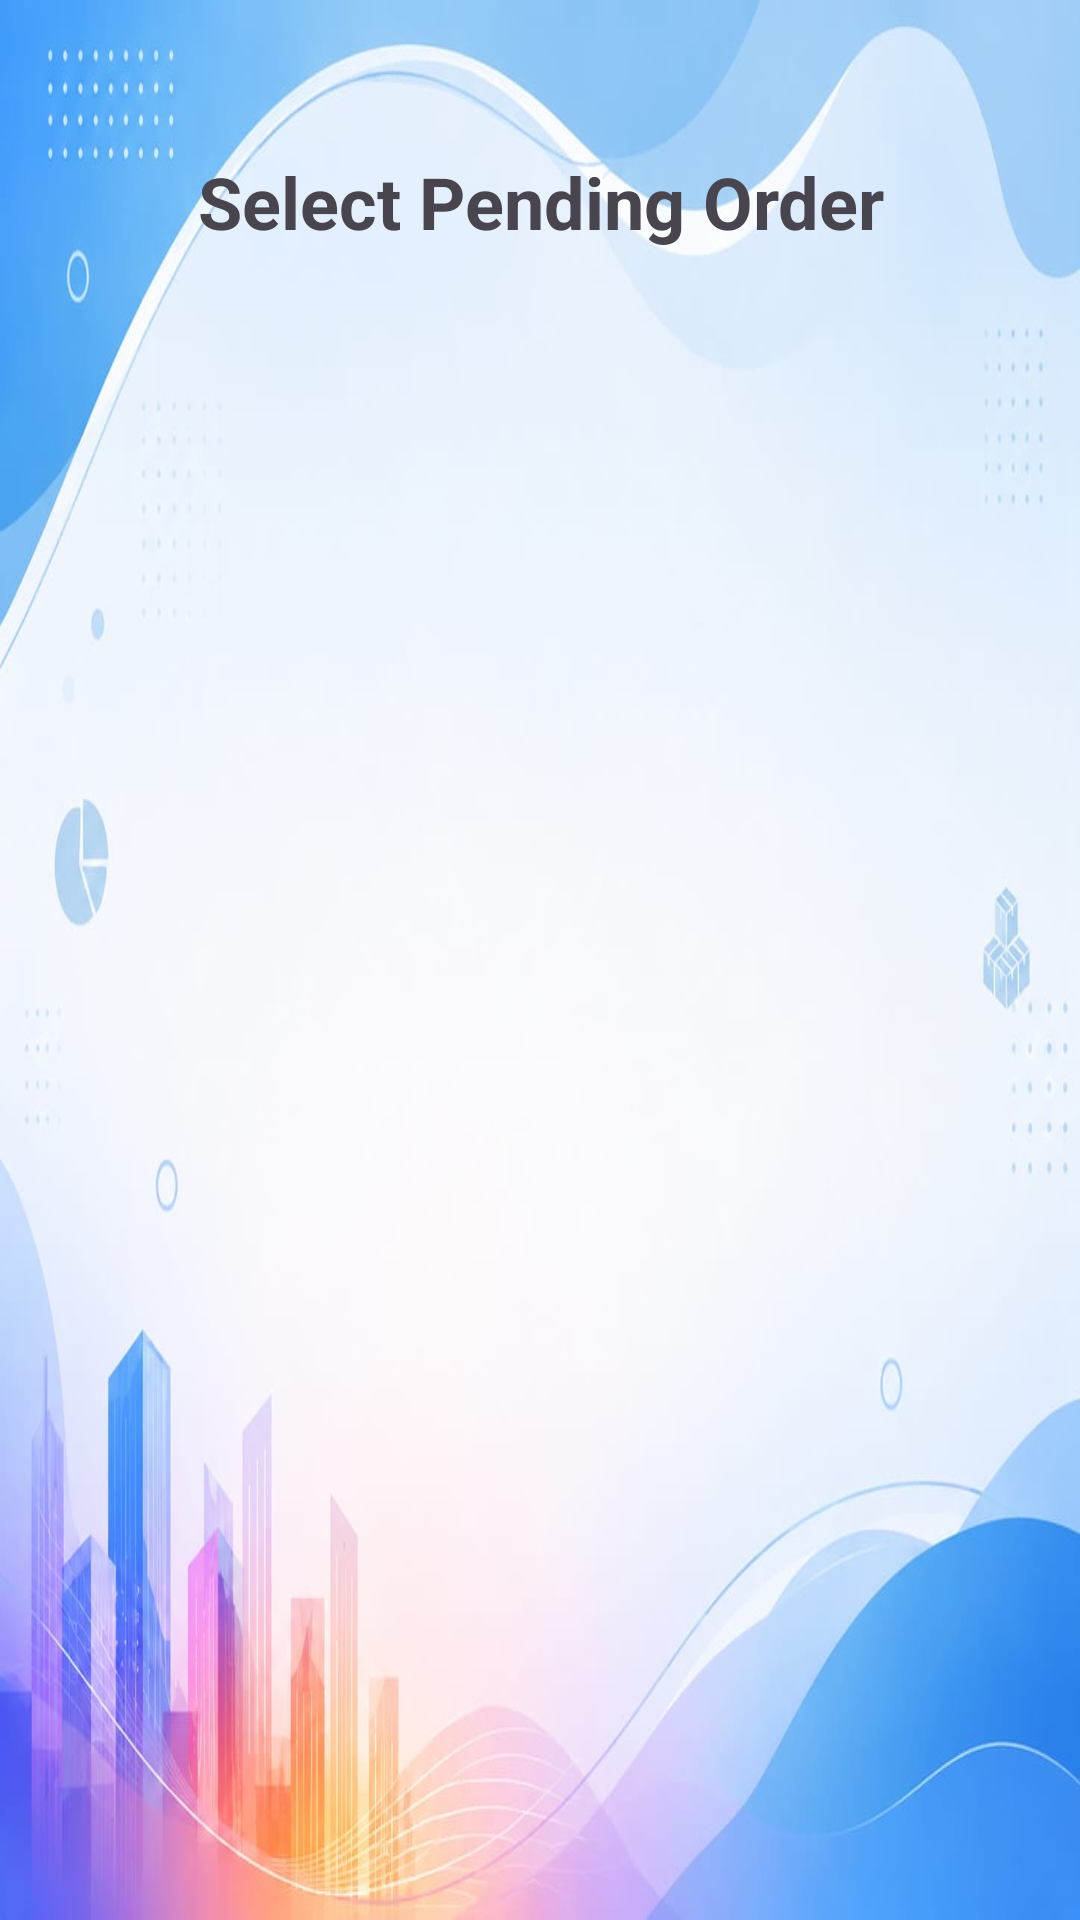

Android layout source for this screen:
<!-- AndroidManifest.xml: application theme Theme.VyapaarOne -->
<!-- res/layout/activity_select_pending_order.xml -->
<?xml version="1.0" encoding="utf-8"?>
<LinearLayout xmlns:android="http://schemas.android.com/apk/res/android"
    android:layout_width="match_parent"
    android:layout_height="match_parent"
    android:orientation="vertical"
    android:background="@drawable/background2"
    android:paddingTop="35dp">

    <TextView
        android:id="@+id/txtTitle"
        android:layout_width="match_parent"
        android:layout_height="wrap_content"
        android:text="Select Pending Order"
        android:textStyle="bold"
        android:textSize="24sp"
        android:gravity="center"
        android:padding="16dp"/>

    <ListView
        android:id="@+id/listOrders"
        android:layout_width="match_parent"
        android:layout_height="match_parent"/>

</LinearLayout>
<!-- resources referenced by this layout -->
<resources>
  <!-- drawable background2: jpg bitmap (drawable, 55569 bytes) -->
  <style name="Theme.VyapaarOne" parent="Base.Theme.VyapaarOne" />
  <style name="Base.Theme.VyapaarOne" parent="Theme.Material3.DayNight.NoActionBar">
          
          
      </style>
</resources>
